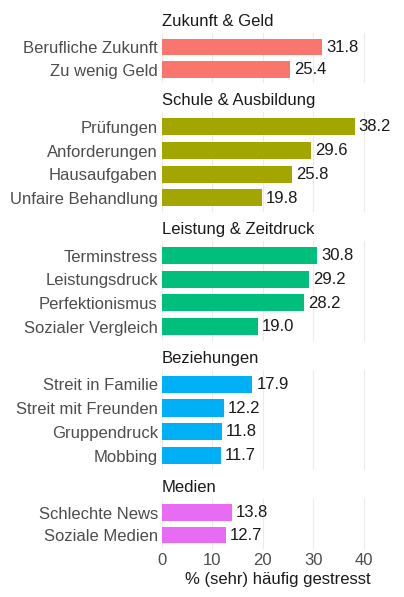
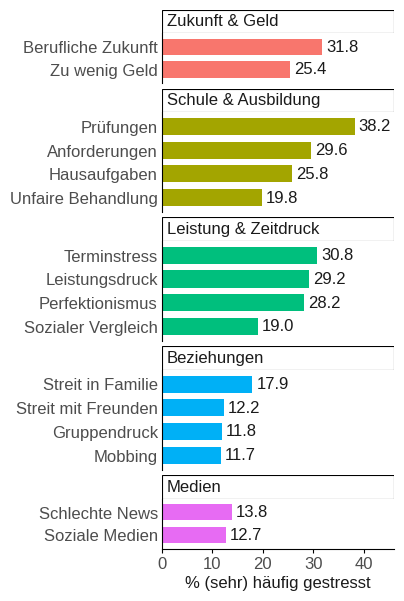
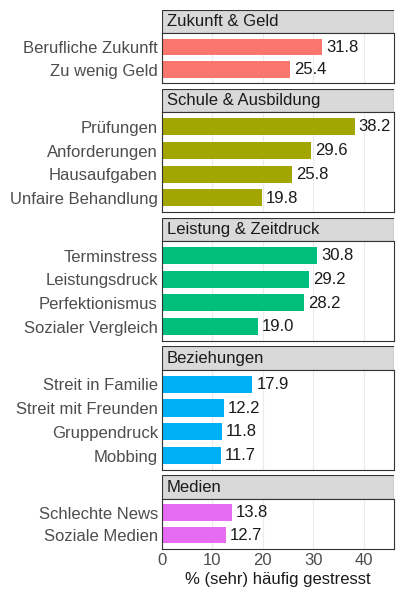

Reproduce these figures in Python, in order.
"""Pro Juventute Jugendstudie 2026, Abbildung 2 (Stressoren, gesamt), 5 Panels.
Usage: python worries_figure.py [minimal|classic|bw]   (default: all three)
"""
import sys
import matplotlib.pyplot as plt
from matplotlib.patches import Rectangle

# % aller Befragten "sehr häufig" oder "häufig" gestresst (Abbildung 2, gesamt, N = 960)
clusters = {
    "Schule & Ausbildung": [
        ("Prüfungen", 38.2),
        ("Anforderungen", 29.6),
        ("Hausaufgaben", 25.8),
        ("Unfaire Behandlung", 19.8),
    ],
    "Zukunft & Geld": [
        ("Berufliche Zukunft", 31.8),
        ("Zu wenig Geld", 25.4),
    ],
    "Leistung & Zeitdruck": [
        ("Terminstress", 30.8),
        ("Leistungsdruck", 29.2),
        ("Perfektionismus", 28.2),
        ("Sozialer Vergleich", 19.0),
    ],
    "Beziehungen": [
        ("Streit in Familie", 17.9),
        ("Streit mit Freunden", 12.2),
        ("Gruppendruck", 11.8),
        ("Mobbing", 11.7),
    ],
    "Medien": [
        ("Schlechte News", 13.8),
        ("Soziale Medien", 12.7),
    ],
}
# order panels by cluster mean (descending); bars within a panel by value
clusters = dict(sorted(clusters.items(),
                       key=lambda kv: -sum(v for _, v in kv[1]) / len(kv[1])))
COLORS = ["#F8766D", "#A3A500", "#00BF7D", "#00B0F6", "#E76BF3"]  # hue_pal()(5)

GRID, BORDER, TEXT, TICK_TEXT = "#EBEBEB", "#333333", "#1A1A1A", "#4D4D4D"
W, H = 4.0, 6.0                      # inches
PT = 1 / 72                          # inch per point
XMAX = 46


def make(theme):
    plt.rcParams.update({"font.size": 12, "font.family": "Liberation Sans",
                         "text.color": TEXT, "pdf.fonttype": 42,
                         "svg.fonttype": "none"})
    fig = plt.figure(figsize=(W, H), facecolor="white")

    left, right = 1.62 / W, 0.06 / W        # room for category labels
    top_pad, bottom_pad = 4 * PT / H, 40 * PT / H
    strip_h = 17 * PT / H
    gap = 4 * PT / H
    n_bars = sum(len(v) for v in clusters.values())
    avail = 1 - top_pad - bottom_pad - len(clusters) * (strip_h + gap) + gap
    row_h = avail / n_bars

    y = 1 - top_pad
    axes = []
    for i, (name, items) in enumerate(clusters.items()):
        # strip
        sax = fig.add_axes([left, y - strip_h, 1 - left - right, strip_h])
        sax.set_xticks([]); sax.set_yticks([])
        for s in sax.spines.values():
            s.set_visible(False)
        if theme == "bw":
            sax.add_patch(Rectangle((0, 0), 1, 1, transform=sax.transAxes,
                                    facecolor="#D9D9D9", edgecolor=BORDER, lw=0.8))
        elif theme == "classic":
            sax.add_patch(Rectangle((0, 0), 1, 1, transform=sax.transAxes,
                                    facecolor="white", edgecolor="black", lw=0.8))
        sax.text(0.02 if theme != "minimal" else 0.0, 0.5, name,
                 transform=sax.transAxes, va="center", ha="left",
                 fontsize=12, color=TEXT)
        y -= strip_h

        # panel
        h = row_h * len(items)
        ax = fig.add_axes([left, y - h, 1 - left - right, h])
        items = sorted(items, key=lambda t: t[1])
        labels = [l for l, _ in items]
        vals = [v for _, v in items]
        pos = range(len(items))
        ax.barh(pos, vals, height=0.72, color=COLORS[i], zorder=2)
        for p, v in zip(pos, vals):
            ax.text(v + 0.8, p, f"{v:.1f}", va="center", ha="left",
                    fontsize=12, color=TEXT, zorder=3)
        ax.set_yticks(list(pos), labels)
        ax.set_ylim(-0.6, len(items) - 0.4)
        ax.set_xlim(0, XMAX)
        ax.set_xticks([0, 10, 20, 30, 40])
        ax.tick_params(labelsize=12, colors=TICK_TEXT, labelcolor=TICK_TEXT,
                       length=0, pad=3)
        for s in ax.spines.values():
            s.set_visible(False)
        if theme in ("minimal", "bw"):
            ax.xaxis.grid(True, color=GRID, lw=0.8, zorder=0)
        if theme == "bw":
            for s in ax.spines.values():
                s.set_visible(True); s.set_color(BORDER); s.set_linewidth(0.8)
        if theme == "classic":
            ax.spines["left"].set_visible(True)
            ax.spines["left"].set_color("black")
            ax.spines["left"].set_linewidth(0.8)
        last = i == len(clusters) - 1
        if not last:
            ax.tick_params(axis="x", labelbottom=False)
        else:
            if theme == "classic":
                ax.spines["bottom"].set_visible(True)
                ax.spines["bottom"].set_color("black")
                ax.spines["bottom"].set_linewidth(0.8)
                ax.tick_params(axis="x", length=3, width=0.8, color="black")
            ax.set_xlabel("% (sehr) häufig gestresst", fontsize=12,
                          color=TEXT, labelpad=3)
        axes.append(ax)
        y -= h + gap

    for ext in ("png", "pdf", "svg"):
        fig.savefig(f"stressoren_{theme}.{ext}", dpi=300)
    plt.close(fig)


if __name__ == "__main__":
    for t in sys.argv[1:] or ["minimal", "classic", "bw"]:
        make(t)
